3-way image classification set "Dataset" from GitHub (nyza-cabillo/Thesis); label vocabulary: black pod rot, healthy, pod borer.

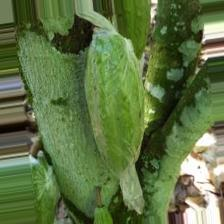
Label: healthy

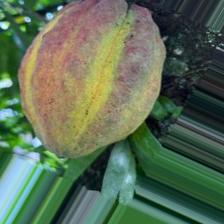
Label: pod borer

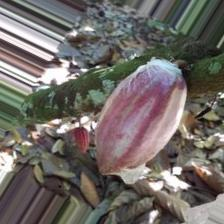
Label: healthy

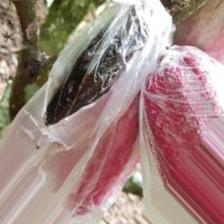
Label: black pod rot

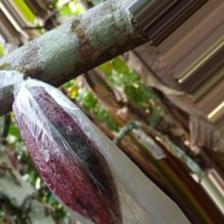
Label: black pod rot

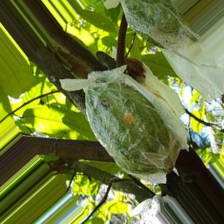
Label: pod borer
